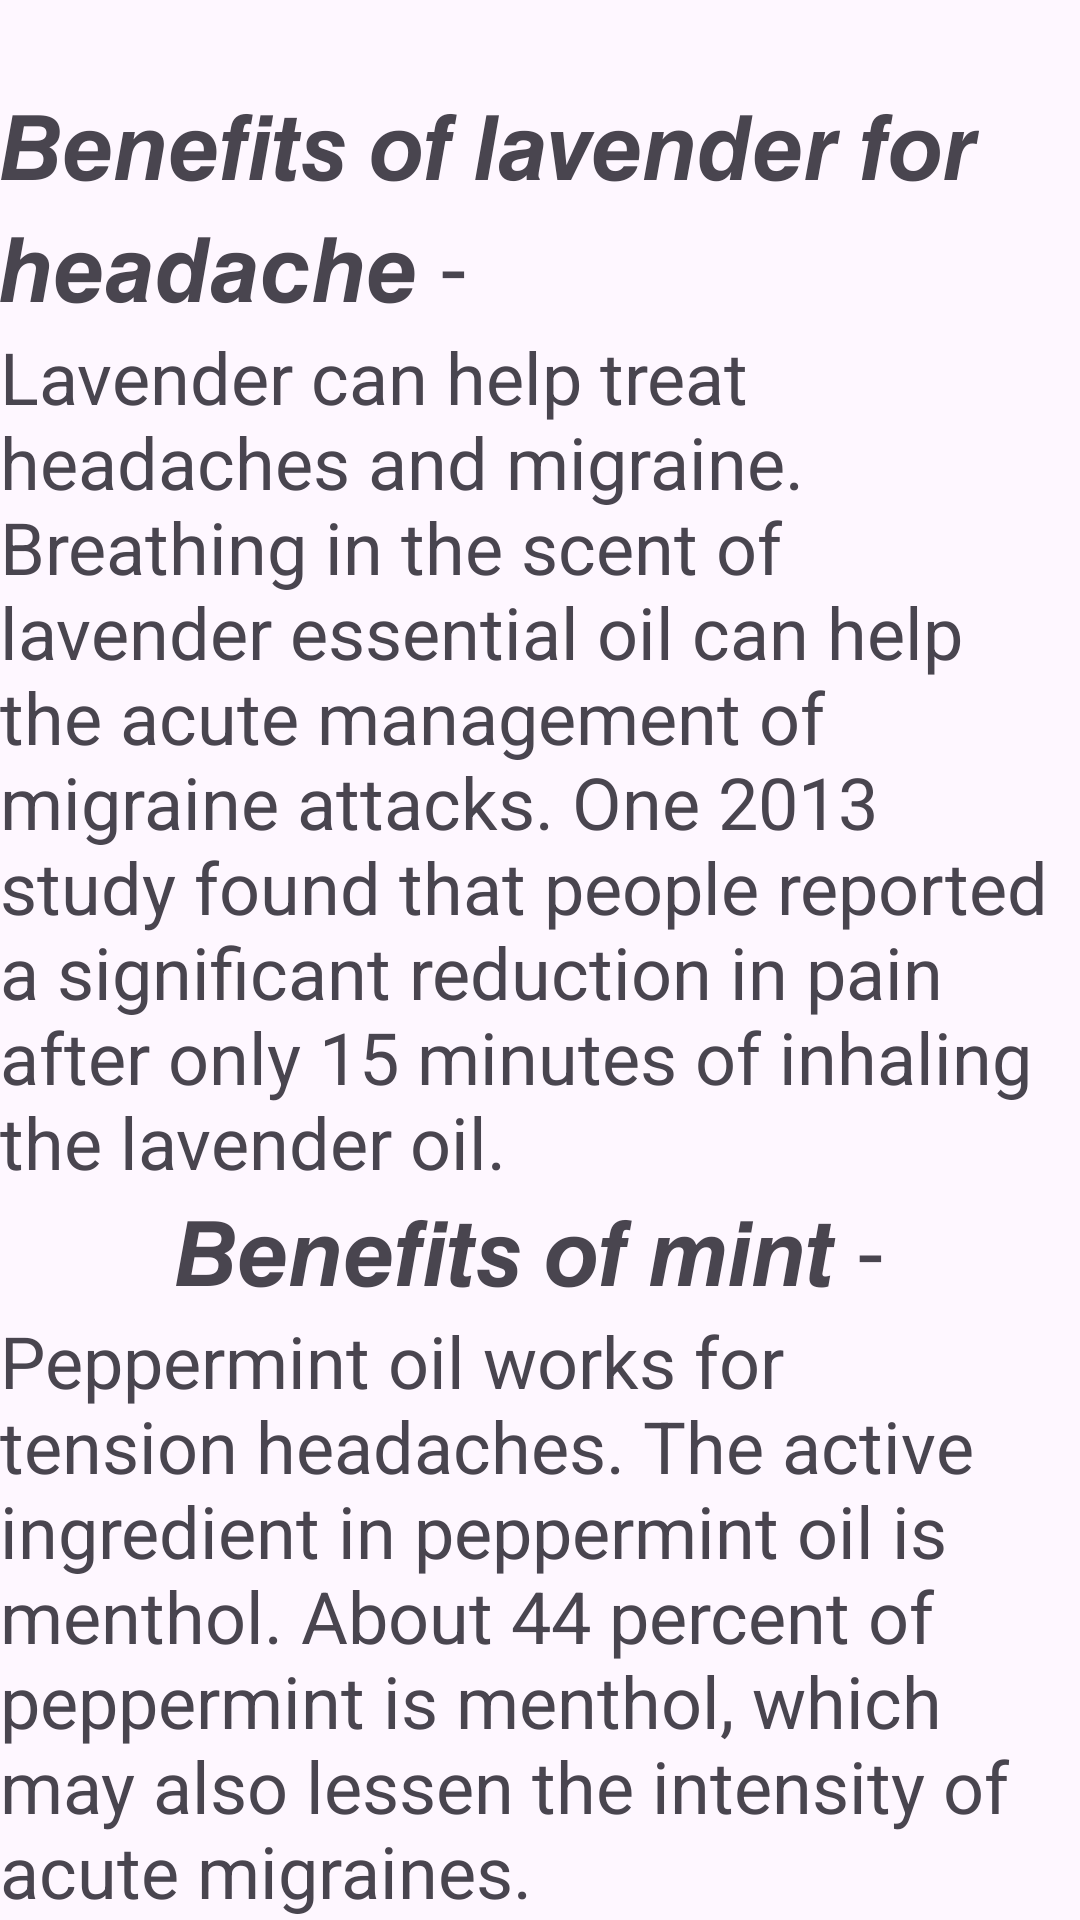

The Android layout XML behind this screen, and the referenced resources:
<!-- AndroidManifest.xml: application theme Theme.MediDcoder -->
<!-- res/layout/activity_forehead.xml -->
<?xml version="1.0" encoding="utf-8"?>
<androidx.constraintlayout.widget.ConstraintLayout xmlns:android="http://schemas.android.com/apk/res/android"
    xmlns:app="http://schemas.android.com/apk/res-auto"
    xmlns:tools="http://schemas.android.com/tools"
    android:layout_width="match_parent"
    android:layout_height="match_parent"
    tools:context=".foreheadActivity">

    <TextView
        android:id="@+id/textView14"
        android:layout_width="wrap_content"
        android:layout_height="wrap_content"
        android:layout_marginTop="28dp"
        android:text="𝘽𝙚𝙣𝙚𝙛𝙞𝙩𝙨 𝙤𝙛 𝙡𝙖𝙫𝙚𝙣𝙙𝙚𝙧 𝙛𝙤𝙧 𝙝𝙚𝙖𝙙𝙖𝙘𝙝𝙚 -  "
        android:textSize="30dp"
        app:layout_constraintEnd_toEndOf="parent"
        app:layout_constraintHorizontal_bias="0.0"
        app:layout_constraintStart_toStartOf="parent"
        app:layout_constraintTop_toTopOf="parent" />

    <TextView
        android:id="@+id/textView15"
        android:layout_width="wrap_content"
        android:layout_height="wrap_content"
        android:text="Lavender can help treat headaches and migraine. Breathing in the scent of lavender essential oil can help the acute management of migraine attacks. One 2013 study found that people reported a significant reduction in pain after only 15 minutes of inhaling the lavender oil."
        android:textSize="24dp"
        app:layout_constraintEnd_toEndOf="parent"
        app:layout_constraintStart_toStartOf="parent"
        app:layout_constraintTop_toBottomOf="@+id/textView14" />

    <TextView
        android:id="@+id/textView16"
        android:layout_width="wrap_content"
        android:layout_height="wrap_content"
        android:text="𝘽𝙚𝙣𝙚𝙛𝙞𝙩𝙨 𝙤𝙛 𝙢𝙞𝙣𝙩 - "
        android:textSize="30dp"
        app:layout_constraintEnd_toEndOf="parent"
        app:layout_constraintStart_toStartOf="parent"
        app:layout_constraintTop_toBottomOf="@+id/textView15" />

    <TextView
        android:id="@+id/textView17"
        android:layout_width="wrap_content"
        android:layout_height="wrap_content"
        android:text="Peppermint oil works for tension headaches. The active ingredient in peppermint oil is menthol. About 44 percent of peppermint is menthol, which may also lessen the intensity of acute migraines."
        android:textSize="24dp"
        app:layout_constraintEnd_toEndOf="parent"
        app:layout_constraintStart_toStartOf="parent"
        app:layout_constraintTop_toBottomOf="@+id/textView16" />
</androidx.constraintlayout.widget.ConstraintLayout>
<!-- resources referenced by this layout -->
<resources>
  <style name="Theme.MediDcoder" parent="Base.Theme.MediDcoder" />
  <style name="Base.Theme.MediDcoder" parent="Theme.Material3.DayNight.NoActionBar">
          
          
      </style>
</resources>
